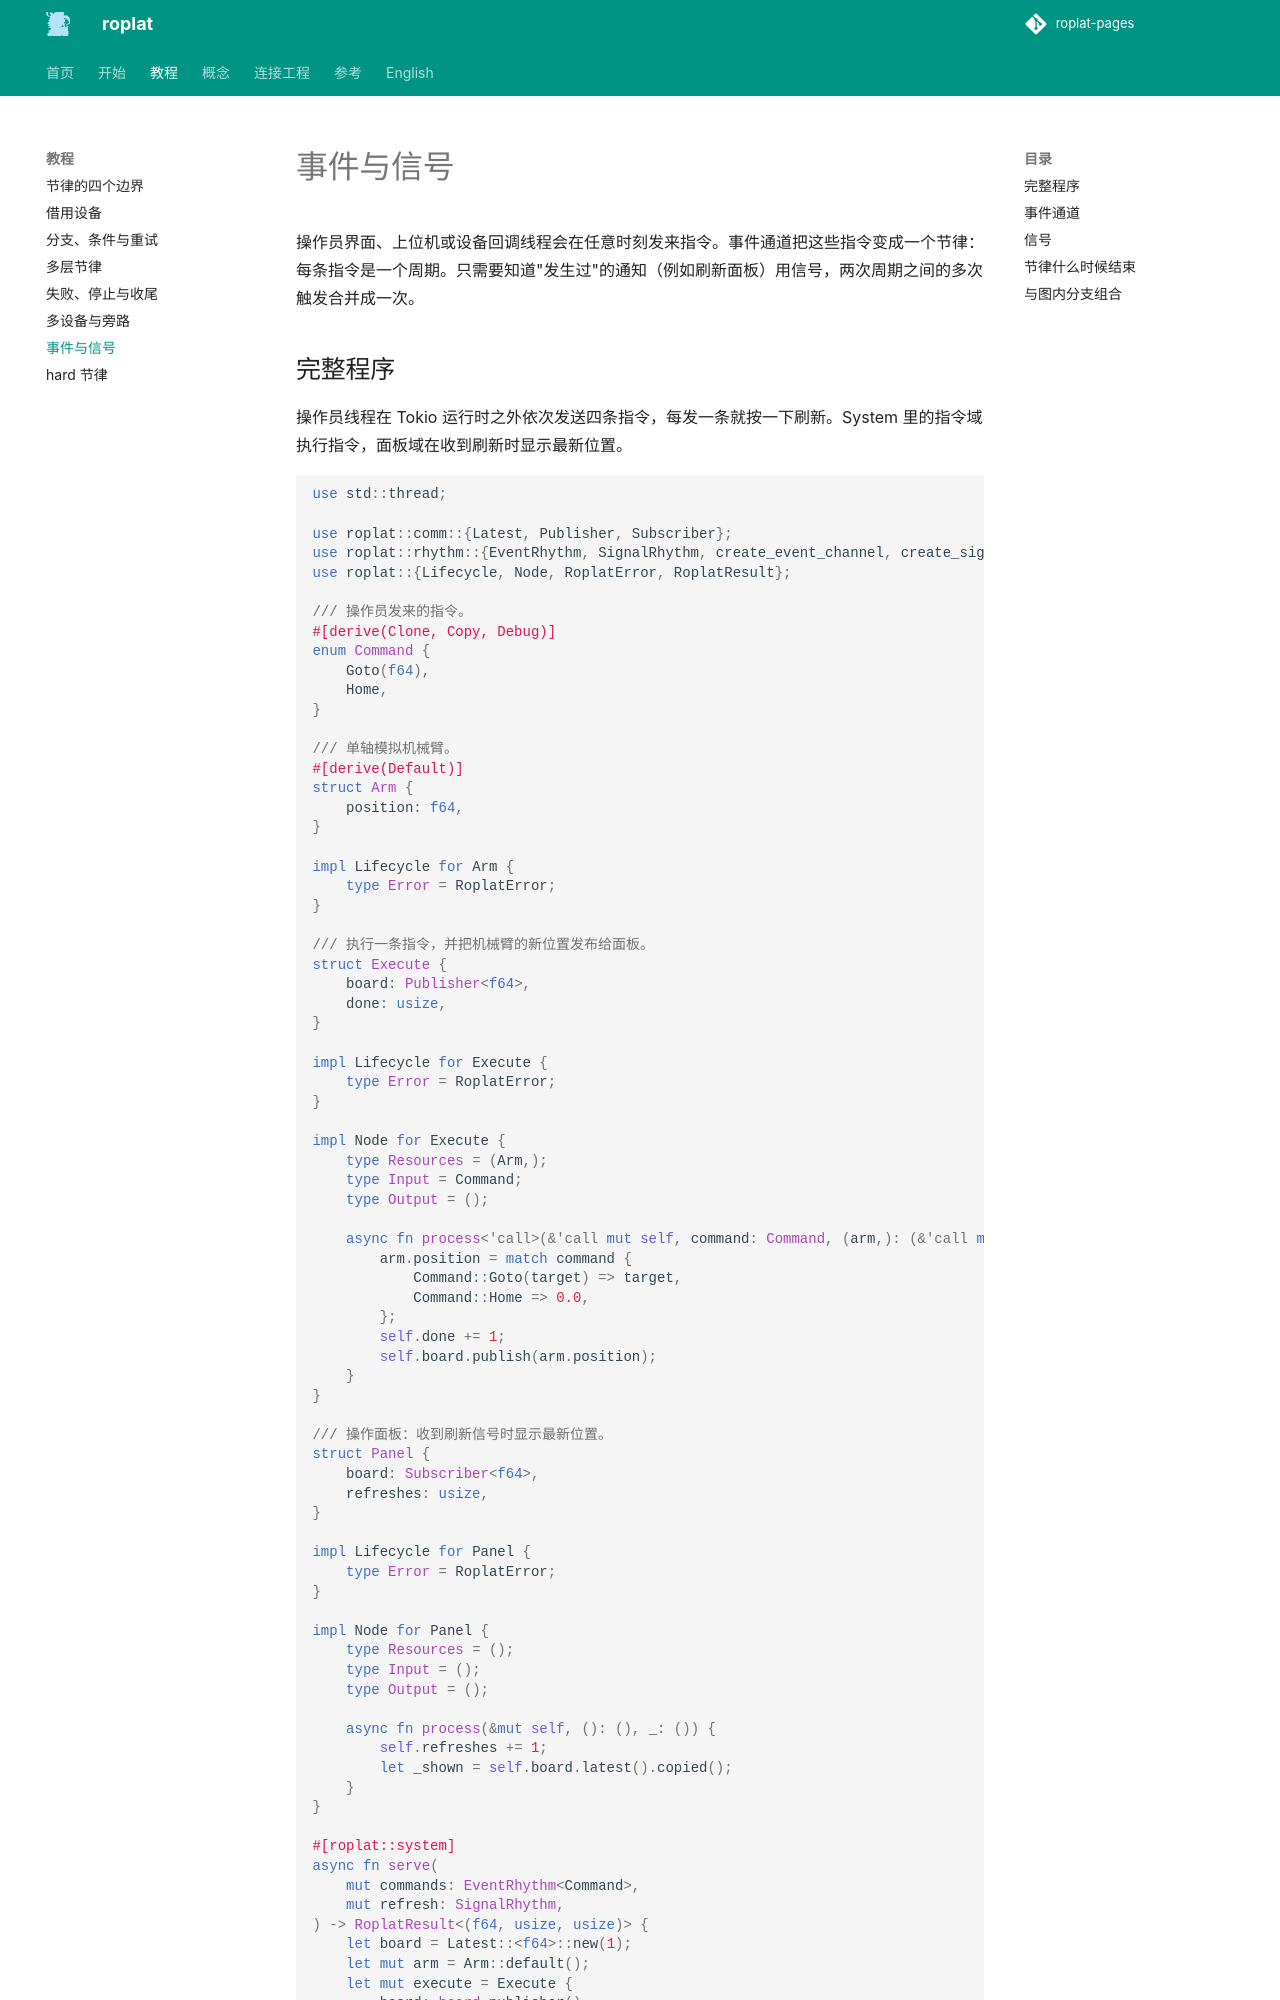

repository: Robot-Exp-Platform/roplat-pages · page: tutorial/events/index.html · generator: mkdocs

# 事件与信号

操作员界面、上位机或设备回调线程会在任意时刻发来指令。事件通道把这些指令变成一个节律：每条指令是一个周期。只需要知道"发生过"的通知（例如刷新面板）用信号，两次周期之间的多次触发合并成一次。

## 完整程序

操作员线程在 Tokio 运行时之外依次发送四条指令，每发一条就按一下刷新。System 里的指令域执行指令，面板域在收到刷新时显示最新位置。

<!-- roplat-example: events -->
```rust
use std::thread;

use roplat::comm::{Latest, Publisher, Subscriber};
use roplat::rhythm::{EventRhythm, SignalRhythm, create_event_channel, create_signal};
use roplat::{Lifecycle, Node, RoplatError, RoplatResult};

/// 操作员发来的指令。
#[derive(Clone, Copy, Debug)]
enum Command {
    Goto(f64),
    Home,
}

/// 单轴模拟机械臂。
#[derive(Default)]
struct Arm {
    position: f64,
}

impl Lifecycle for Arm {
    type Error = RoplatError;
}

/// 执行一条指令，并把机械臂的新位置发布给面板。
struct Execute {
    board: Publisher<f64>,
    done: usize,
}

impl Lifecycle for Execute {
    type Error = RoplatError;
}

impl Node for Execute {
    type Resources = (Arm,);
    type Input = Command;
    type Output = ();

    async fn process<'call>(&'call mut self, command: Command, (arm,): (&'call mut Arm,)) {
        arm.position = match command {
            Command::Goto(target) => target,
            Command::Home => 0.0,
        };
        self.done += 1;
        self.board.publish(arm.position);
    }
}

/// 操作面板：收到刷新信号时显示最新位置。
struct Panel {
    board: Subscriber<f64>,
    refreshes: usize,
}

impl Lifecycle for Panel {
    type Error = RoplatError;
}

impl Node for Panel {
    type Resources = ();
    type Input = ();
    type Output = ();

    async fn process(&mut self, (): (), _: ()) {
        self.refreshes += 1;
        let _shown = self.board.latest().copied();
    }
}
